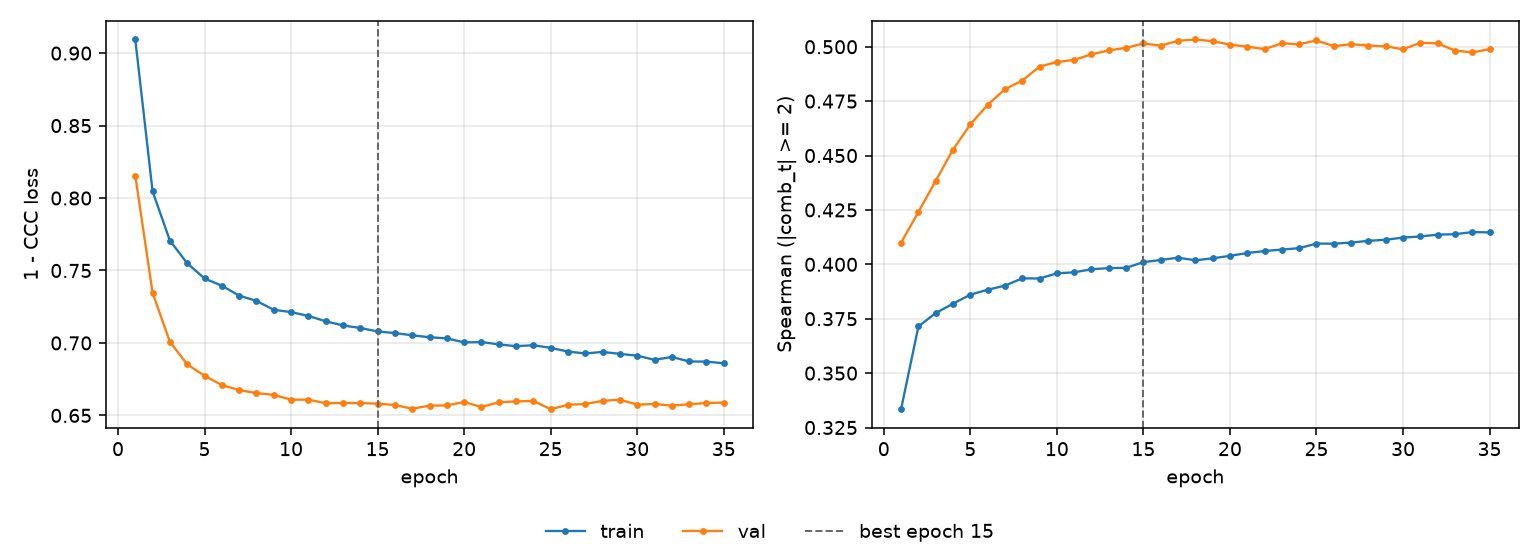

The table this chart was drawn from, first rows:
epoch, tr_loss, vl_loss, tr_sp, vl_sp, is_best
1, 0.9094, 0.8155, 0.3334, 0.4099, False
2, 0.8046, 0.7346, 0.3714, 0.424, False
3, 0.7706, 0.7007, 0.3776, 0.4384, False
4, 0.755, 0.6852, 0.3819, 0.4527, False
5, 0.7445, 0.6774, 0.3861, 0.4643, False
6, 0.7395, 0.6709, 0.3883, 0.4733, False
7, 0.7326, 0.6675, 0.3902, 0.4805, False
8, 0.729, 0.6654, 0.3936, 0.4844, False
9, 0.7229, 0.6642, 0.3935, 0.4909, False
10, 0.7213, 0.6609, 0.3959, 0.493, False
11, 0.7186, 0.6609, 0.3963, 0.494, False
12, 0.7149, 0.6584, 0.3977, 0.4965, False
13, 0.712, 0.6585, 0.3983, 0.4983, False
14, 0.7103, 0.6585, 0.3984, 0.4995, False
15, 0.7079, 0.6581, 0.401, 0.5015, True
16, 0.7068, 0.6571, 0.402, 0.5005, False
17, 0.7053, 0.6546, 0.4031, 0.5027, False
18, 0.7039, 0.6567, 0.4018, 0.5033, False
19, 0.7031, 0.6569, 0.4028, 0.5025, False
20, 0.7004, 0.6593, 0.4039, 0.501, False
21, 0.7006, 0.6557, 0.4052, 0.5, False
22, 0.699, 0.6591, 0.4061, 0.4989, False
23, 0.6977, 0.6597, 0.4068, 0.5016, False
24, 0.6984, 0.66, 0.4074, 0.5011, False
25, 0.6966, 0.6543, 0.4095, 0.5029, False
26, 0.694, 0.6573, 0.4095, 0.5002, False
27, 0.6928, 0.6578, 0.41, 0.5012, False
28, 0.6938, 0.66, 0.4108, 0.5005, False
29, 0.6925, 0.6608, 0.4113, 0.5002, False
30, 0.6912, 0.6574, 0.4123, 0.4988, False
31, 0.6883, 0.6579, 0.4128, 0.5018, False
32, 0.6903, 0.6567, 0.4136, 0.5016, False
33, 0.6872, 0.6577, 0.4138, 0.4982, False
34, 0.6871, 0.6586, 0.4148, 0.4974, False
35, 0.686, 0.6588, 0.4147, 0.4989, False
